Image classification data set "data" (311-23/fruit-classification-project on GitHub). Class labels (13): apple, cherries, grapes, mango, orange, pineapple, strawberry, watermelon, banana, manzana, naranja, platano, uva.

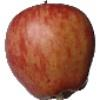
Label: apple

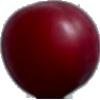
Label: cherries

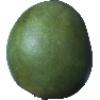
Label: mango

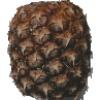
Label: pineapple

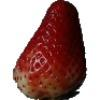
Label: strawberry

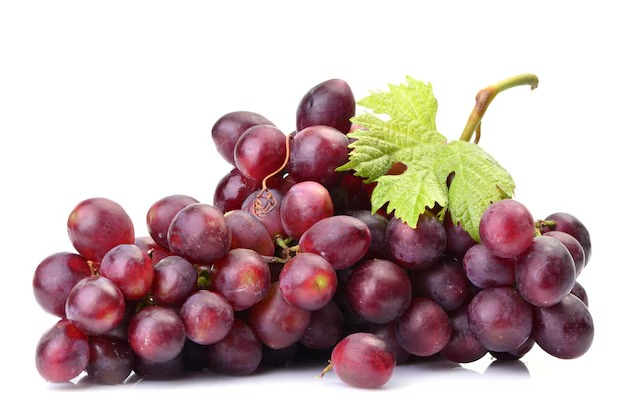
Label: uva
